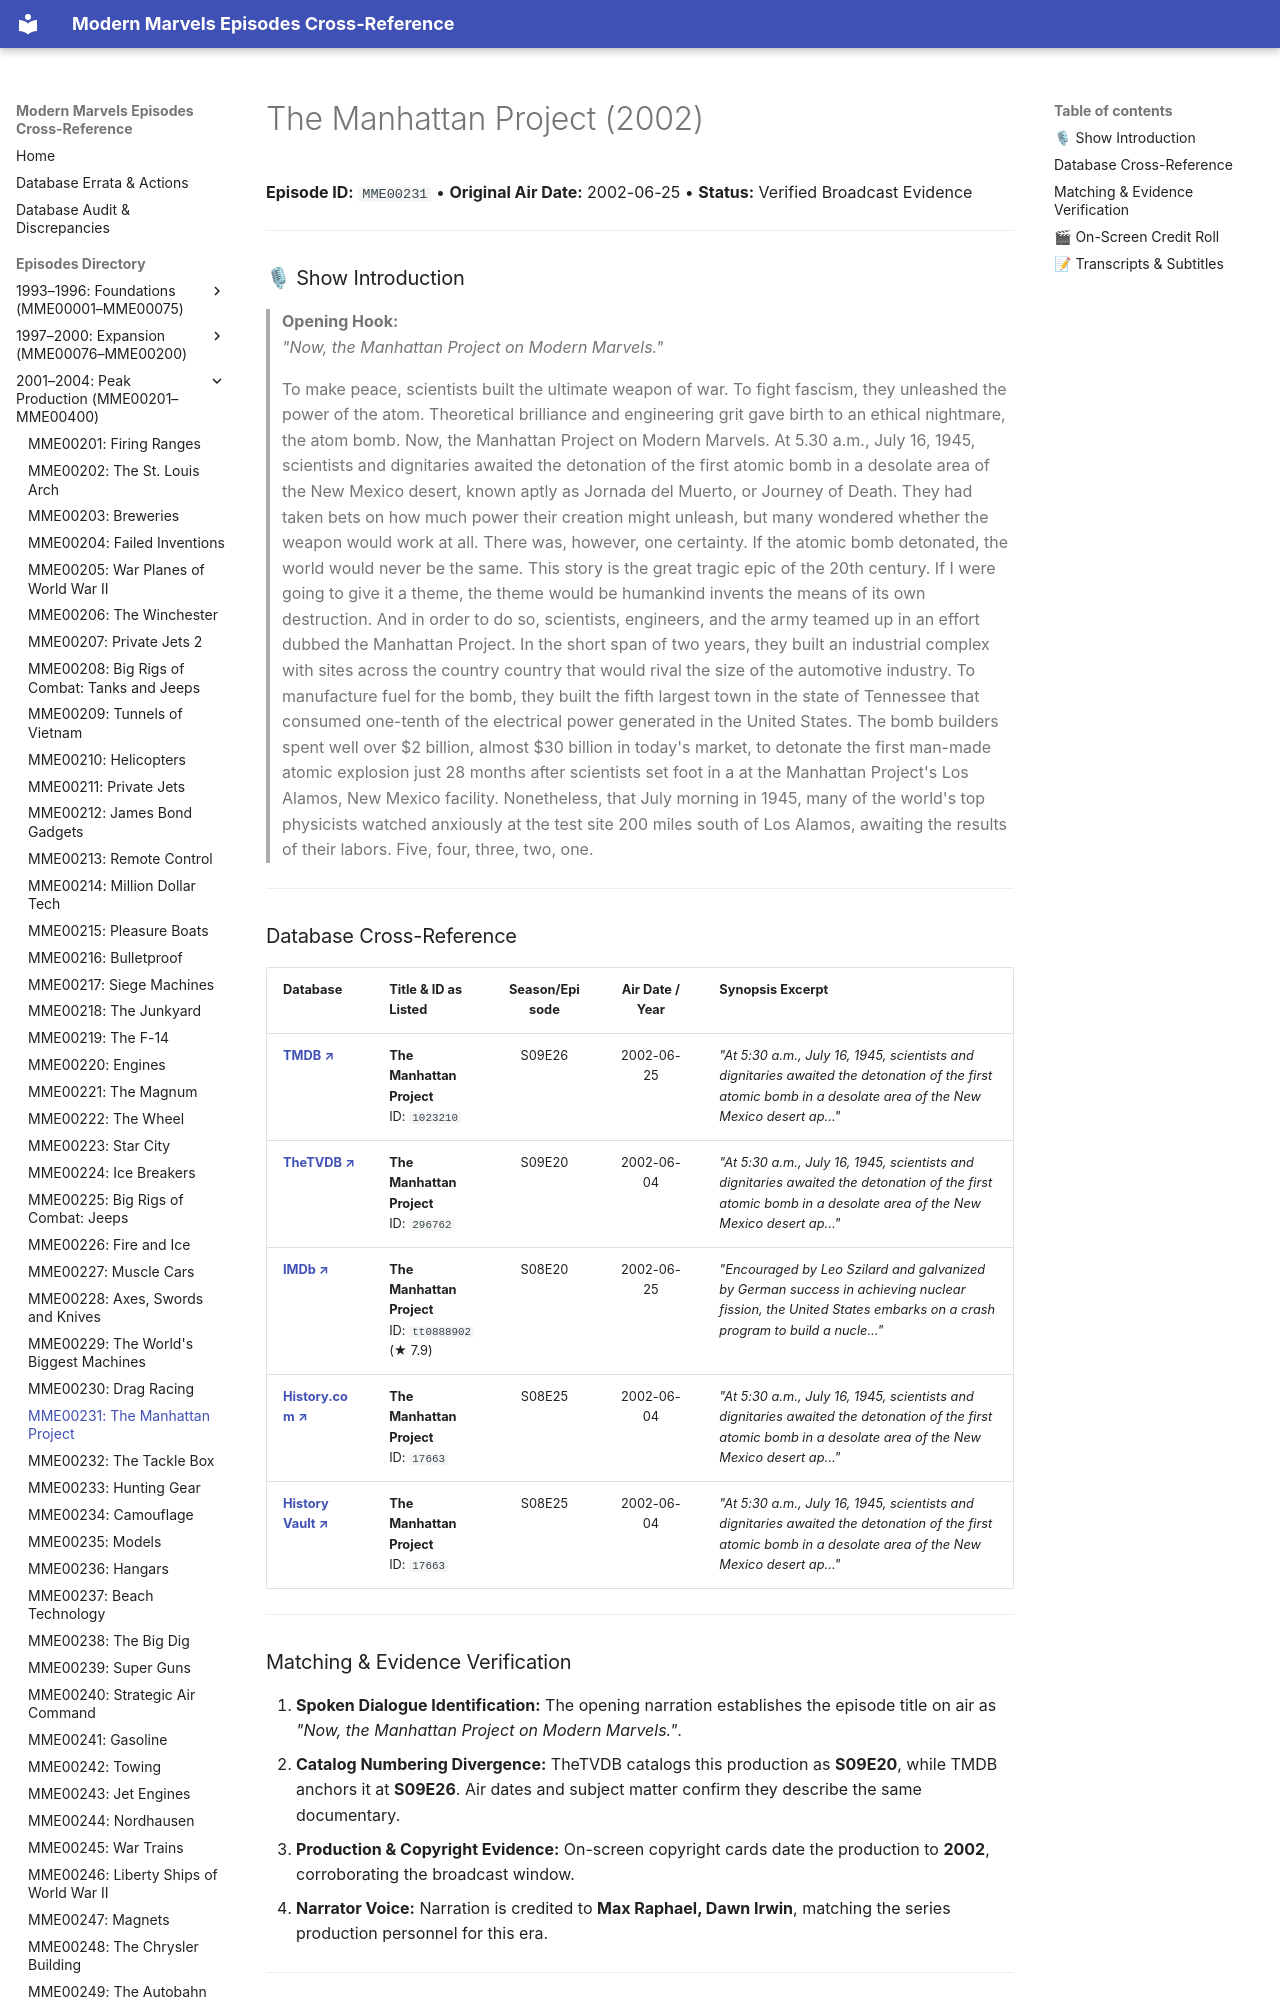

repository: ModernMarvelsFan/ModernMarvels · page: episodes/MME00231/index.html · generator: mkdocs

# The Manhattan Project (2002)

**Episode ID:** `MME00231` • **Original Air Date:** 2002-06-25 • **Status:** Verified Broadcast Evidence

---

### 🎙 Show Introduction

> **Opening Hook:**  
> *"Now, the Manhattan Project on Modern Marvels."*
